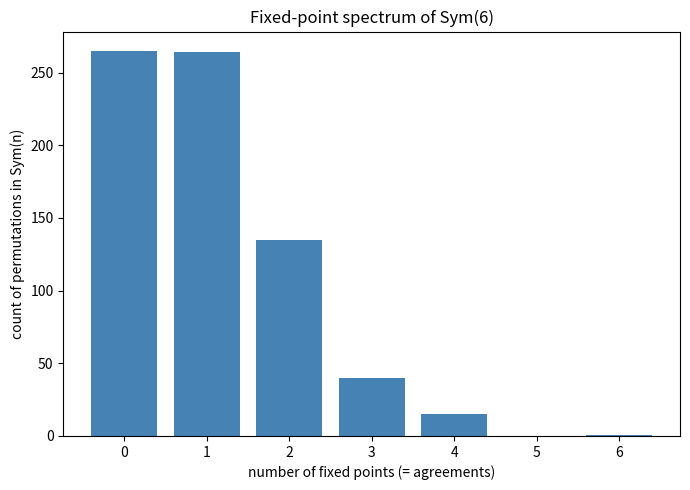

Recreate this plot in Python.
import matplotlib.pyplot as plt
from itertools import permutations
from collections import Counter

def fixed_point_spectrum(n: int) -> Counter:
    c = Counter()
    for p in permutations(range(n)):
        c[sum(1 for i in range(n) if p[i] == i)] += 1
    return c

if __name__ == "__main__":
    n = 6
    spec = fixed_point_spectrum(n)
    ks = sorted(spec)
    plt.figure(figsize=(7, 5))
    plt.bar(ks, [spec[k] for k in ks], color="steelblue")
    plt.xlabel("number of fixed points (= agreements)")
    plt.ylabel("count of permutations in Sym(n)")
    plt.title(f"Fixed-point spectrum of Sym({n})")
    plt.tight_layout()
    plt.savefig("fixed_point_spectrum.png", dpi=150)
    print("Saved fixed_point_spectrum.png")
